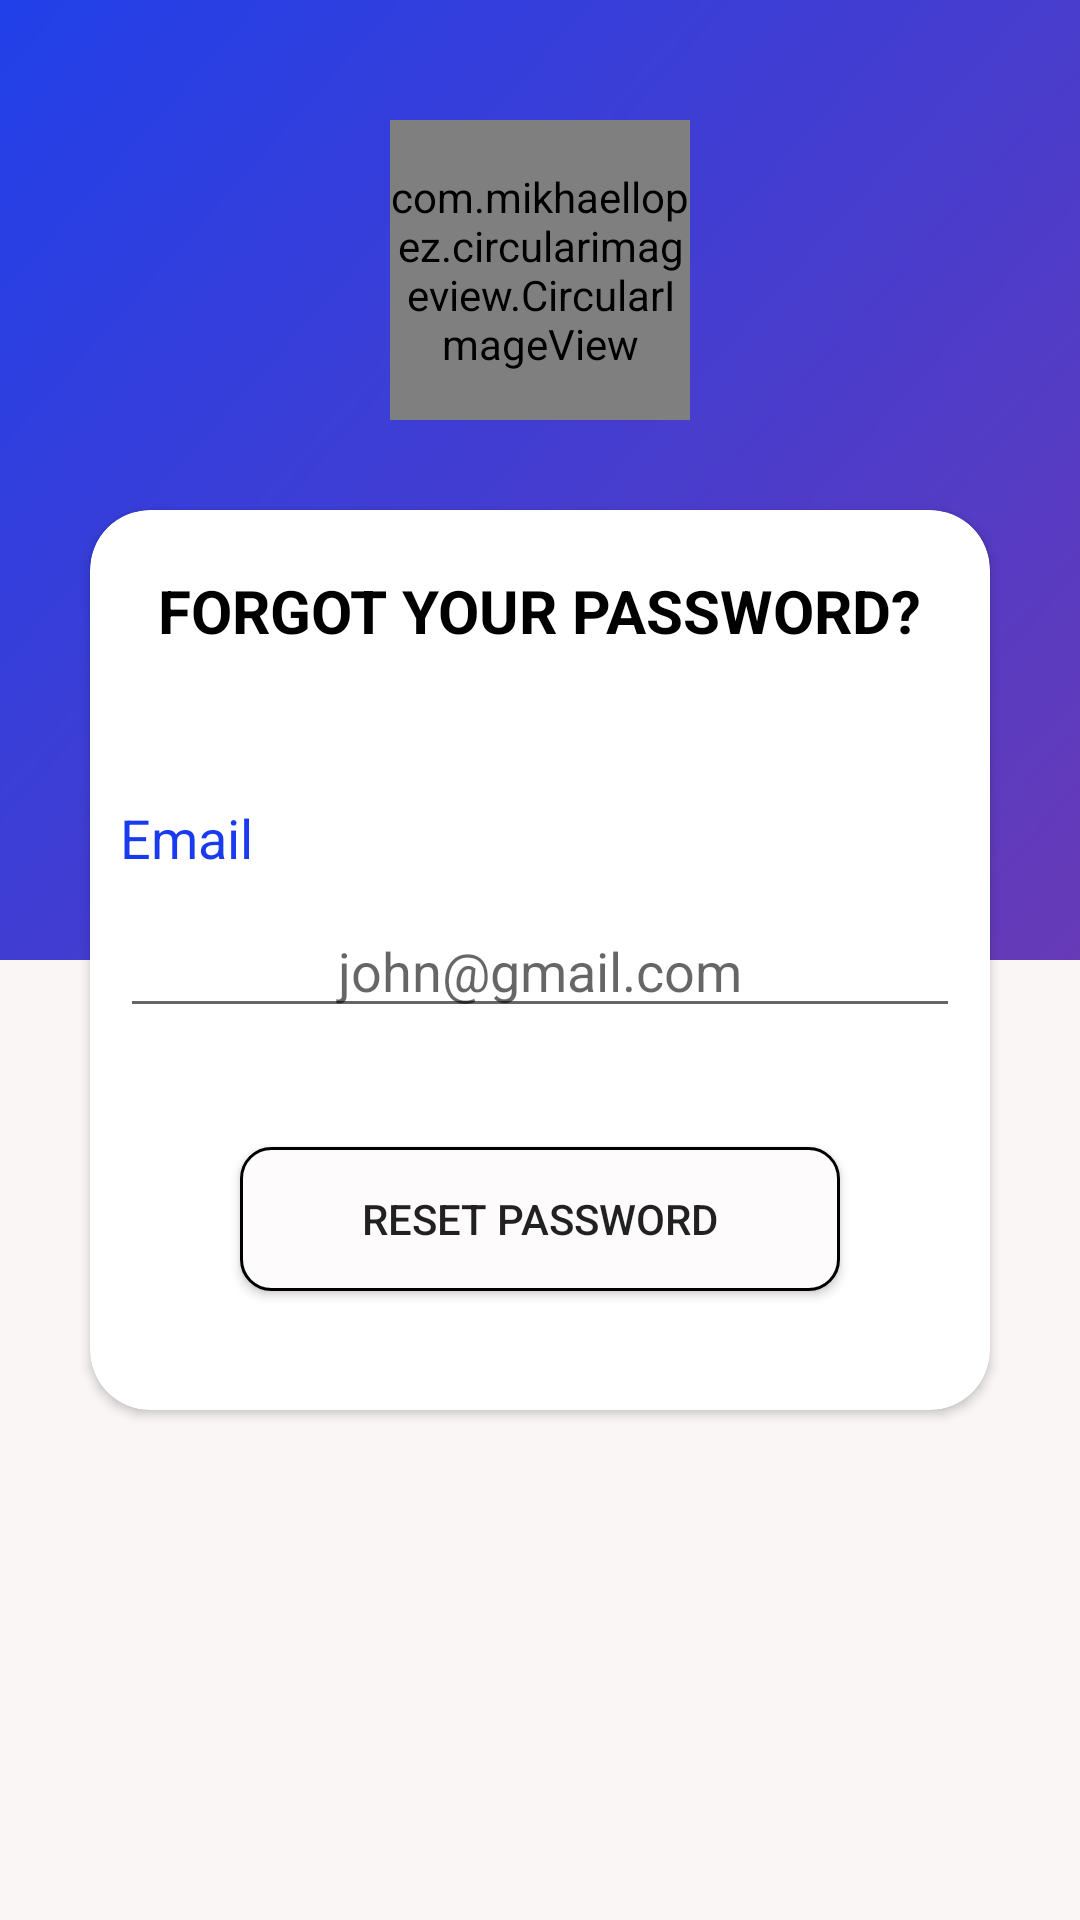

The Android layout XML behind this screen, and the referenced resources:
<!-- AndroidManifest.xml: application theme AppTheme -->
<!-- res/layout/activity_reset__password.xml -->
<?xml version="1.0" encoding="utf-8"?>
<ScrollView
    xmlns:android="http://schemas.android.com/apk/res/android"
    xmlns:app="http://schemas.android.com/apk/res-auto"
    xmlns:tools="http://schemas.android.com/tools"
    android:layout_width="match_parent"
    android:layout_height="match_parent"
    tools:context=".AuthenticaionActivities.RESET_PASSWORD"
    android:fillViewport="true">

    <androidx.constraintlayout.widget.ConstraintLayout
        android:layout_width="match_parent"
        android:layout_height="match_parent">


    <LinearLayout
        android:id="@+id/linearLayout2"
        android:layout_width="match_parent"
        android:layout_height="match_parent"
        android:orientation="vertical">

        <LinearLayout
            android:layout_width="match_parent"
            android:layout_height="match_parent"
            android:layout_weight="1"
            android:orientation="vertical"
            android:background="@drawable/background_login" >

            <com.mikhaellopez.circularimageview.CircularImageView
                android:layout_width="100dp"
                android:layout_height="100dp"
                android:layout_gravity="center_horizontal"
                android:layout_marginTop="40dp"
                android:src="@drawable/ic_profile"/>
        </LinearLayout>

        <LinearLayout
            android:layout_width="match_parent"
            android:layout_height="match_parent"
            android:layout_weight="1"
            android:background="#FAF6F6" />

    </LinearLayout>

        <androidx.cardview.widget.CardView
            android:id="@+id/cardView3"
            android:layout_width="300dp"
            android:layout_height="300dp"
            android:elevation="20dp"
            app:cardCornerRadius="20dp"
            app:layout_constraintBottom_toBottomOf="parent"
            app:layout_constraintEnd_toEndOf="parent"
            app:layout_constraintStart_toStartOf="parent"
            app:layout_constraintTop_toTopOf="parent">

            <androidx.constraintlayout.widget.ConstraintLayout
                android:layout_width="match_parent"
                android:layout_height="match_parent">

                <TextView
                    android:id="@+id/textView4"
                    android:layout_width="wrap_content"
                    android:layout_height="wrap_content"
                    android:layout_gravity="center_horizontal"
                    android:layout_marginTop="20dp"
                    android:text="FORGOT YOUR PASSWORD?"
                    android:textColor="#000000"
                    android:textSize="20dp"
                    android:textStyle="bold"
                    app:layout_constraintEnd_toEndOf="parent"
                    app:layout_constraintStart_toStartOf="parent"
                    app:layout_constraintTop_toTopOf="parent" />

                <TextView
                    android:id="@+id/textView23"
                    android:layout_width="wrap_content"
                    android:layout_height="wrap_content"
                    android:layout_marginLeft="10dp"
                    android:layout_marginTop="50dp"
                    android:text="Email"
                    android:textAppearance="@style/TextAppearance.AppCompat.Body1"
                    android:textColor="#193AEE"
                    android:textSize="18dp"
                    app:layout_constraintStart_toStartOf="parent"
                    app:layout_constraintTop_toBottomOf="@+id/textView4" />

                <EditText
                    android:id="@+id/editText3"
                    android:layout_width="match_parent"
                    android:layout_height="wrap_content"
                    android:layout_margin="10dp"
                    android:ems="10"
                    android:gravity="center_horizontal"
                    android:hint="john@gmail.com"
                    android:inputType="textEmailAddress"
                    app:layout_constraintEnd_toEndOf="parent"
                    app:layout_constraintStart_toStartOf="parent"
                    app:layout_constraintTop_toBottomOf="@+id/textView23" />

                <Button
                    android:id="@+id/button"
                    android:layout_width="200dp"
                    android:layout_height="wrap_content"
                    android:layout_marginLeft="20dp"
                    android:layout_marginRight="20dp"
                    android:background="@drawable/button_background2"
                    android:text="RESET PASSWORD"
                    app:layout_constraintBottom_toBottomOf="parent"
                    app:layout_constraintEnd_toEndOf="parent"
                    app:layout_constraintStart_toStartOf="parent"
                    app:layout_constraintTop_toBottomOf="@+id/editText3" />

            </androidx.constraintlayout.widget.ConstraintLayout>

        </androidx.cardview.widget.CardView>

        <ProgressBar
            android:id="@+id/progressBar2"
            style="?android:attr/progressBarStyle"
            android:layout_width="wrap_content"
            android:layout_height="wrap_content"
            android:visibility="gone"
            app:layout_constraintBottom_toBottomOf="parent"
            app:layout_constraintEnd_toEndOf="parent"
            app:layout_constraintStart_toStartOf="parent"
            app:layout_constraintTop_toBottomOf="@+id/cardView3" />

</androidx.constraintlayout.widget.ConstraintLayout>
</ScrollView>
<!-- resources referenced by this layout -->
<resources>
  <!-- drawable background_login (drawable) -->
  <?xml version="1.0" encoding="utf-8"?>
  <shape xmlns:android="http://schemas.android.com/apk/res/android"
      android:shape="rectangle">
  
      <gradient
          android:startColor="#2140E9"
          android:endColor="#673AB7"
          android:angle="315"/>
  
  </shape>
  <!-- drawable button_background2 (drawable) -->
  <?xml version="1.0" encoding="utf-8"?>
  <shape xmlns:android="http://schemas.android.com/apk/res/android"
      android:shape="rectangle">
  
      <size
          android:width="40dp"
          android:height="20dp"/>
  
      <corners
          android:radius="10dp"/>
  
      <solid
          android:color="#FDFBFB"/>
  
      <stroke
          android:color="#000000"
          android:width="1dp"/>
  
  
  
  </shape>
  <style name="AppTheme" parent="Theme.AppCompat.Light.DarkActionBar">
  
          <item name="colorPrimary">#193AEE</item>
          <item name="colorPrimaryDark">#2196F3</item>
          <item name="colorAccent">@color/colorAccent</item>
      </style>
  <color name="colorAccent">#D81B60</color>
</resources>
